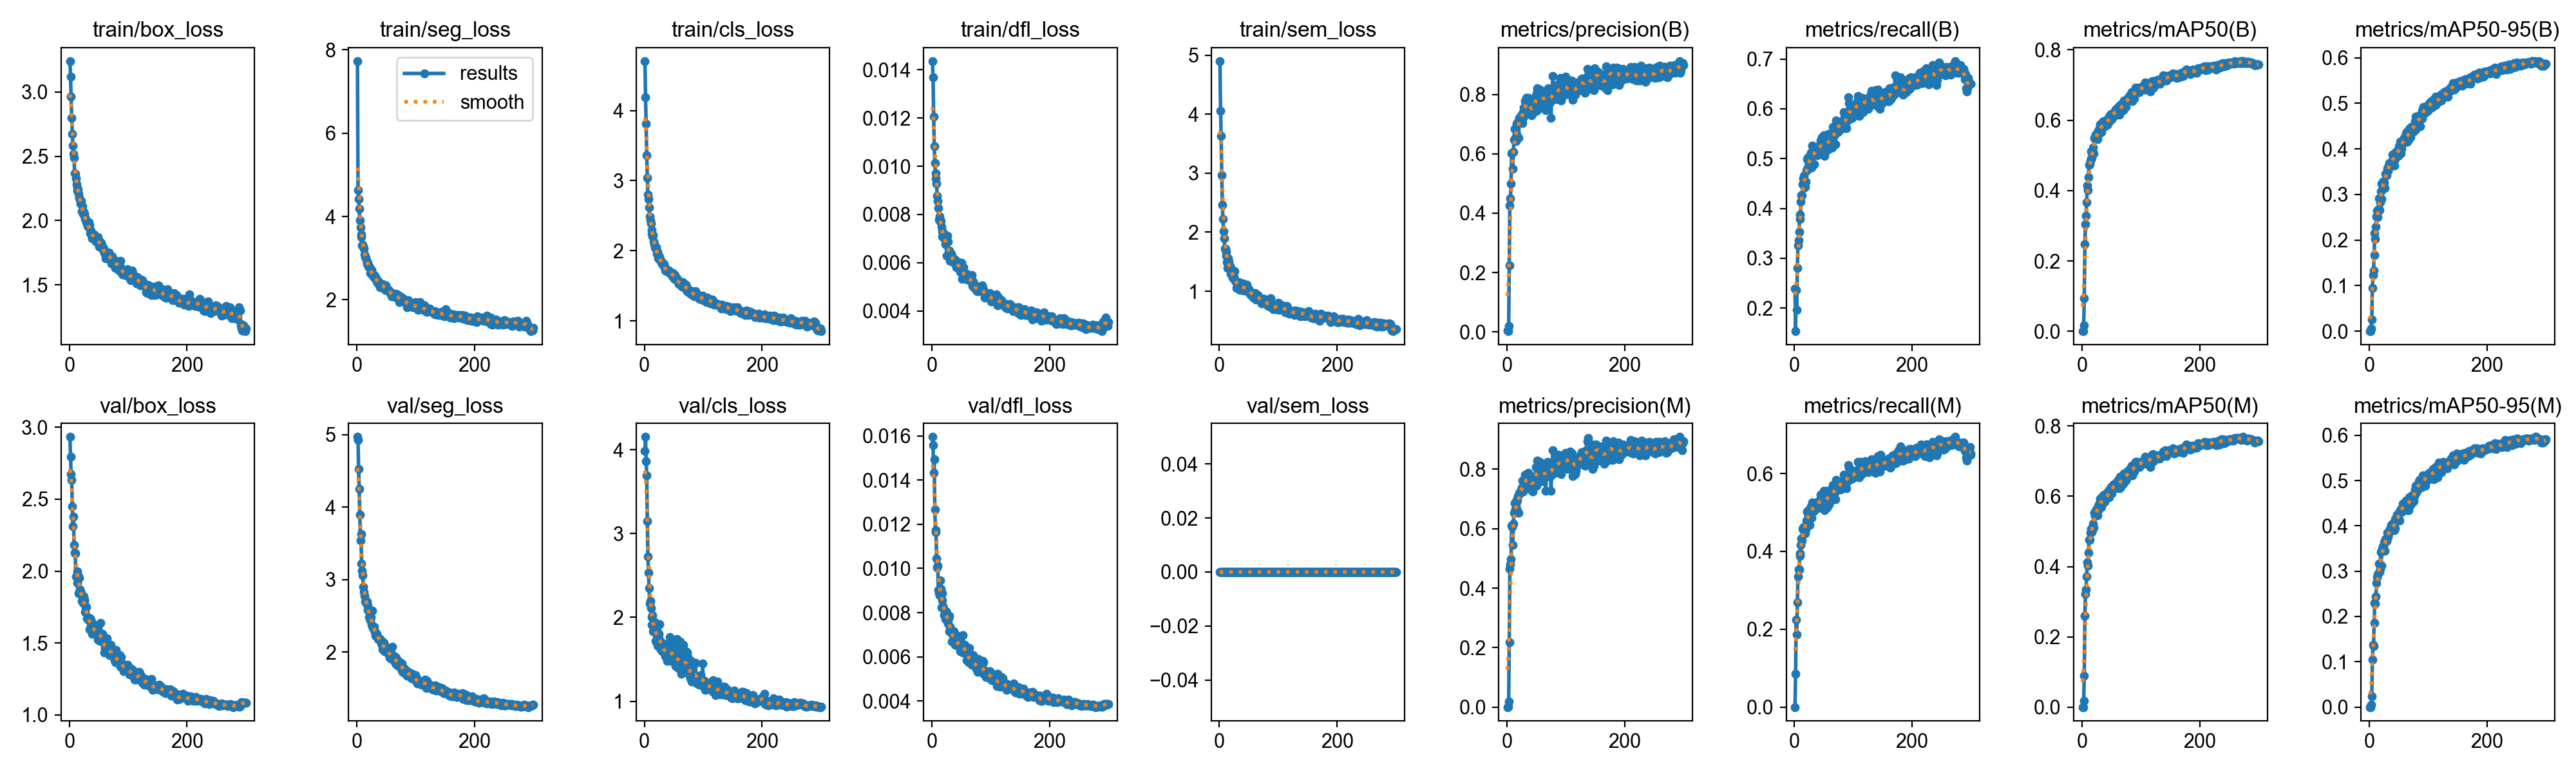

The table this chart was drawn from, first rows:
epoch, time, train/box_loss, train/seg_loss, train/cls_loss, train/dfl_loss, train/sem_loss, metrics/precision(B), metrics/recall(B), metrics/mAP50(B), metrics/mAP50-95(B), metrics/precision(M), metrics/recall(M), metrics/mAP50(M), metrics/mAP50-95(M), val/box_loss, val/seg_loss, val/cls_loss, val/dfl_loss, val/sem_loss, lr/pg0, lr/pg1, lr/pg2
1, 19.68, 3.241, 7.73, 4.706, 0.01436, 4.899, 0.00434, 0.2393, 0.00121, 0.00025, 0, 0, 0, 0, 2.933, 4.968, 3.984, 0.01595, 0, 0.0003256, 0.0003256, 0.06777
2, 37.93, 3.119, 4.632, 4.19, 0.01368, 4.056, 0.00278, 0.1535, 0.00047, 0.00011, 0.00156, 0.0858, 0.00015, 3e-05, 2.794, 4.924, 4.154, 0.01559, 0, 0.0006567, 0.0006567, 0.03477
3, 56.61, 2.965, 4.416, 3.811, 0.01207, 3.634, 0.02049, 0.2364, 0.01699, 0.00603, 0.0195, 0.225, 0.01724, 0.00544, 2.675, 4.526, 3.867, 0.01433, 0, 0.0009857, 0.0009857, 0.001761
4, 75.53, 2.8, 4.189, 3.362, 0.01083, 2.963, 0.2233, 0.1964, 0.0934, 0.02527, 0.2184, 0.1868, 0.08956, 0.023, 2.633, 4.252, 3.698, 0.01495, 0, 0.0009901, 0.0009901, 0.0009901
5, 94.12, 2.676, 3.909, 3.037, 0.01013, 2.46, 0.4254, 0.2803, 0.2477, 0.09495, 0.466, 0.2698, 0.2597, 0.1043, 2.452, 3.894, 3.147, 0.01267, 0, 0.0009868, 0.0009868, 0.0009868
6, 111.8, 2.585, 3.743, 2.801, 0.00971, 2.226, 0.4509, 0.326, 0.304, 0.1229, 0.4813, 0.3346, 0.3216, 0.1369, 2.313, 3.538, 2.726, 0.01174, 0, 0.0009835, 0.0009835, 0.0009835
7, 129.9, 2.519, 3.567, 2.739, 0.00949, 2.012, 0.5, 0.3365, 0.3291, 0.1325, 0.498, 0.3537, 0.335, 0.1341, 2.381, 3.626, 2.536, 0.01166, 0, 0.0009802, 0.0009802, 0.0009802
8, 148.2, 2.487, 3.508, 2.623, 0.00929, 1.897, 0.6028, 0.3529, 0.3664, 0.1665, 0.6092, 0.3537, 0.3724, 0.1862, 2.182, 3.221, 2.352, 0.01045, 0, 0.0009769, 0.0009769, 0.0009769
9, 166.5, 2.37, 3.313, 2.488, 0.00878, 1.722, 0.6048, 0.388, 0.4138, 0.2154, 0.6063, 0.3889, 0.4119, 0.2302, 2.126, 3.123, 2.165, 0.01004, 0, 0.0009736, 0.0009736, 0.0009736
10, 185.2, 2.365, 3.326, 2.437, 0.00857, 1.716, 0.5494, 0.3785, 0.4019, 0.2018, 0.5448, 0.3956, 0.4035, 0.2284, 2.123, 3.06, 2.195, 0.01013, 0, 0.0009703, 0.0009703, 0.0009703
11, 204.3, 2.328, 3.272, 2.39, 0.00827, 1.663, 0.6066, 0.4137, 0.4381, 0.2292, 0.6158, 0.4156, 0.4399, 0.2435, 1.962, 2.895, 2.108, 0.00902, 0, 0.000967, 0.000967, 0.000967
12, 222.5, 2.285, 3.233, 2.294, 0.00778, 1.598, 0.6471, 0.4265, 0.4738, 0.2518, 0.6543, 0.4331, 0.4755, 0.2742, 1.961, 2.83, 2.001, 0.00889, 0, 0.0009637, 0.0009637, 0.0009637
13, 240.6, 2.253, 3.085, 2.245, 0.00791, 1.494, 0.6834, 0.426, 0.4746, 0.2651, 0.6865, 0.4279, 0.4753, 0.2867, 1.918, 2.771, 1.914, 0.00879, 0, 0.0009604, 0.0009604, 0.0009604
14, 259.3, 2.233, 3.027, 2.2, 0.00771, 1.388, 0.6536, 0.4481, 0.4843, 0.2501, 0.6676, 0.4577, 0.4965, 0.2926, 1.997, 2.691, 2.025, 0.00946, 0, 0.0009571, 0.0009571, 0.0009571
15, 277.5, 2.242, 3.007, 2.226, 0.00773, 1.558, 0.6434, 0.4604, 0.4922, 0.2678, 0.663, 0.4614, 0.4982, 0.2957, 1.97, 2.701, 1.833, 0.00907, 0, 0.0009538, 0.0009538, 0.0009538
16, 295.2, 2.206, 2.95, 2.136, 0.00748, 1.498, 0.7016, 0.4652, 0.5122, 0.2913, 0.6973, 0.4623, 0.5065, 0.3173, 1.846, 2.666, 1.86, 0.00823, 0, 0.0009505, 0.0009505, 0.0009505
17, 313.9, 2.179, 2.878, 2.098, 0.00731, 1.377, 0.6651, 0.4423, 0.4931, 0.2653, 0.6677, 0.4462, 0.4973, 0.2977, 1.953, 2.69, 1.896, 0.00889, 0, 0.0009472, 0.0009472, 0.0009472
18, 332.1, 2.16, 2.895, 2.052, 0.0071, 1.427, 0.7047, 0.4433, 0.503, 0.2826, 0.6957, 0.4468, 0.5036, 0.3051, 1.873, 2.637, 1.945, 0.00857, 0, 0.0009439, 0.0009439, 0.0009439
19, 350.3, 2.131, 2.845, 2.027, 0.00709, 1.29, 0.7072, 0.4536, 0.523, 0.3066, 0.7102, 0.4556, 0.5215, 0.3428, 1.857, 2.582, 1.717, 0.0083, 0, 0.0009406, 0.0009406, 0.0009406
20, 368.2, 2.153, 2.794, 2.046, 0.00721, 1.374, 0.6538, 0.4752, 0.5068, 0.29, 0.6529, 0.4787, 0.5112, 0.3124, 1.845, 2.593, 1.917, 0.00822, 0, 0.0009373, 0.0009373, 0.0009373
21, 386.2, 2.07, 2.81, 1.954, 0.00702, 1.359, 0.7216, 0.4992, 0.5498, 0.3242, 0.7206, 0.5024, 0.5525, 0.3454, 1.79, 2.479, 1.784, 0.0079, 0, 0.000934, 0.000934, 0.000934
22, 404, 2.113, 2.775, 1.981, 0.00703, 1.23, 0.7221, 0.4795, 0.5468, 0.3214, 0.7192, 0.4776, 0.5441, 0.3488, 1.808, 2.493, 1.669, 0.00805, 0, 0.0009307, 0.0009307, 0.0009307
23, 421.2, 2.051, 2.642, 1.895, 0.00678, 1.241, 0.7222, 0.5014, 0.559, 0.3284, 0.72, 0.4977, 0.5587, 0.3552, 1.776, 2.436, 1.658, 0.00771, 0, 0.0009274, 0.0009274, 0.0009274
24, 439.5, 2.065, 2.673, 1.925, 0.00684, 1.224, 0.7306, 0.5033, 0.5583, 0.3209, 0.7322, 0.5052, 0.5622, 0.3536, 1.822, 2.482, 1.805, 0.00807, 0, 0.0009241, 0.0009241, 0.0009241
25, 457.9, 2.052, 2.722, 1.881, 0.00629, 1.243, 0.7297, 0.4929, 0.5555, 0.3263, 0.739, 0.4995, 0.5612, 0.3629, 1.791, 2.371, 1.759, 0.00801, 0, 0.0009208, 0.0009208, 0.0009208
26, 475.5, 2.038, 2.598, 1.912, 0.00712, 1.343, 0.7043, 0.4805, 0.5455, 0.3139, 0.7622, 0.4671, 0.5452, 0.3447, 1.799, 2.571, 1.922, 0.00791, 0, 0.0009175, 0.0009175, 0.0009175
27, 493.1, 2.013, 2.585, 1.875, 0.00688, 1.175, 0.7415, 0.49, 0.5661, 0.3447, 0.7401, 0.489, 0.5641, 0.3709, 1.714, 2.334, 1.675, 0.00751, 0, 0.0009142, 0.0009142, 0.0009142
28, 511.1, 2.014, 2.61, 1.854, 0.00635, 1.167, 0.7201, 0.5119, 0.5695, 0.344, 0.7246, 0.5166, 0.5728, 0.3674, 1.746, 2.331, 1.618, 0.00774, 0, 0.0009109, 0.0009109, 0.0009109
29, 528.8, 1.985, 2.538, 1.833, 0.0065, 1.055, 0.7567, 0.4824, 0.5604, 0.3424, 0.7458, 0.4862, 0.5624, 0.3665, 1.751, 2.348, 1.701, 0.00785, 0, 0.0009076, 0.0009076, 0.0009076
30, 546.7, 1.989, 2.585, 1.836, 0.00629, 1.114, 0.7321, 0.5262, 0.5774, 0.3567, 0.7347, 0.5262, 0.58, 0.3844, 1.67, 2.276, 1.597, 0.00717, 0, 0.0009043, 0.0009043, 0.0009043
31, 564.3, 1.956, 2.548, 1.799, 0.00607, 1.089, 0.7775, 0.5148, 0.5881, 0.3612, 0.7816, 0.5219, 0.5935, 0.3807, 1.675, 2.283, 1.618, 0.00735, 0, 0.000901, 0.000901, 0.000901
32, 583, 1.952, 2.522, 1.789, 0.0064, 1.134, 0.7578, 0.5081, 0.5731, 0.3525, 0.7559, 0.5136, 0.5789, 0.3751, 1.662, 2.221, 1.612, 0.00713, 0, 0.0008977, 0.0008977, 0.0008977
33, 600.4, 1.985, 2.515, 1.813, 0.00636, 1.154, 0.788, 0.489, 0.5673, 0.3573, 0.7599, 0.5033, 0.5705, 0.3824, 1.675, 2.241, 1.641, 0.00725, 0, 0.0008944, 0.0008944, 0.0008944
34, 618.2, 1.963, 2.446, 1.762, 0.0063, 1.075, 0.7876, 0.5195, 0.5882, 0.3689, 0.7825, 0.5205, 0.5902, 0.389, 1.596, 2.247, 1.624, 0.00669, 0, 0.0008911, 0.0008911, 0.0008911
35, 635.1, 1.904, 2.402, 1.722, 0.00621, 1.018, 0.7705, 0.5138, 0.5954, 0.3671, 0.7688, 0.5119, 0.6001, 0.3937, 1.669, 2.203, 1.531, 0.007, 0, 0.0008878, 0.0008878, 0.0008878
36, 653.9, 1.923, 2.448, 1.746, 0.00603, 1.033, 0.7886, 0.5119, 0.5893, 0.3696, 0.7886, 0.5119, 0.5907, 0.3928, 1.62, 2.183, 1.632, 0.00673, 0, 0.0008845, 0.0008845, 0.0008845
37, 672.1, 1.895, 2.376, 1.729, 0.00606, 1.05, 0.7617, 0.5211, 0.5984, 0.3709, 0.7646, 0.5265, 0.6037, 0.4022, 1.663, 2.19, 1.606, 0.00717, 0, 0.0008812, 0.0008812, 0.0008812
38, 689.9, 1.884, 2.378, 1.711, 0.006, 1.069, 0.7412, 0.5195, 0.582, 0.3687, 0.7527, 0.5243, 0.5845, 0.3963, 1.615, 2.187, 1.679, 0.00694, 0, 0.0008779, 0.0008779, 0.0008779
39, 708.5, 1.86, 2.296, 1.705, 0.00612, 1.096, 0.765, 0.5071, 0.5895, 0.3882, 0.7693, 0.51, 0.5947, 0.4054, 1.564, 2.162, 1.484, 0.00654, 0, 0.0008746, 0.0008746, 0.0008746
40, 726.4, 1.888, 2.363, 1.727, 0.006, 1.129, 0.7799, 0.5234, 0.5953, 0.38, 0.7742, 0.5195, 0.5938, 0.3947, 1.635, 2.173, 1.509, 0.00687, 0, 0.0008713, 0.0008713, 0.0008713
41, 744.2, 1.867, 2.328, 1.713, 0.00604, 1.016, 0.7519, 0.5205, 0.5906, 0.3817, 0.7533, 0.5214, 0.5952, 0.4001, 1.597, 2.115, 1.568, 0.00674, 0, 0.000868, 0.000868, 0.000868
42, 761.8, 1.893, 2.361, 1.704, 0.0058, 1.064, 0.7302, 0.5148, 0.5888, 0.3639, 0.7299, 0.5214, 0.5979, 0.3904, 1.62, 2.099, 1.647, 0.00699, 0, 0.0008647, 0.0008647, 0.0008647
43, 779.5, 1.879, 2.34, 1.681, 0.00599, 1.069, 0.7348, 0.5243, 0.5863, 0.3783, 0.7409, 0.5316, 0.5954, 0.3946, 1.57, 2.105, 1.768, 0.00659, 0, 0.0008614, 0.0008614, 0.0008614
44, 797.2, 1.875, 2.384, 1.698, 0.00584, 1.047, 0.7358, 0.5367, 0.6049, 0.392, 0.7244, 0.5462, 0.6131, 0.4141, 1.566, 2.039, 1.609, 0.00655, 0, 0.0008581, 0.0008581, 0.0008581
45, 814.6, 1.837, 2.342, 1.693, 0.00601, 1.02, 0.7517, 0.531, 0.6018, 0.3902, 0.7571, 0.5348, 0.6065, 0.4106, 1.58, 2.133, 1.484, 0.00651, 0, 0.0008548, 0.0008548, 0.0008548
46, 832.8, 1.848, 2.293, 1.653, 0.006, 1.087, 0.7752, 0.5129, 0.5954, 0.3851, 0.7752, 0.5129, 0.5967, 0.4117, 1.554, 2.122, 1.685, 0.00646, 0, 0.0008515, 0.0008515, 0.0008515
47, 850.6, 1.865, 2.328, 1.678, 0.00585, 1.111, 0.7642, 0.5436, 0.6138, 0.3852, 0.7647, 0.5472, 0.6206, 0.4249, 1.587, 2.012, 1.533, 0.00667, 0, 0.0008482, 0.0008482, 0.0008482
48, 868.9, 1.842, 2.242, 1.633, 0.00561, 1.004, 0.7802, 0.5119, 0.6068, 0.3974, 0.7627, 0.5319, 0.6093, 0.4128, 1.523, 2.035, 1.582, 0.00625, 0, 0.0008449, 0.0008449, 0.0008449
49, 886.8, 1.872, 2.341, 1.678, 0.00564, 1.039, 0.7976, 0.5272, 0.6049, 0.3851, 0.8072, 0.53, 0.6108, 0.4161, 1.604, 2.07, 1.484, 0.00665, 0, 0.0008416, 0.0008416, 0.0008416
50, 904.2, 1.84, 2.262, 1.664, 0.00599, 1.032, 0.7449, 0.5472, 0.6173, 0.4058, 0.7436, 0.5548, 0.6267, 0.4289, 1.548, 2.04, 1.505, 0.00637, 0, 0.0008383, 0.0008383, 0.0008383
51, 922.3, 1.798, 2.232, 1.598, 0.00532, 0.9638, 0.8103, 0.5049, 0.6033, 0.3969, 0.8107, 0.5064, 0.6084, 0.4122, 1.53, 2.038, 1.469, 0.00635, 0, 0.000835, 0.000835, 0.000835
52, 940.2, 1.838, 2.261, 1.65, 0.00557, 1.004, 0.8202, 0.5129, 0.6157, 0.4155, 0.8282, 0.5176, 0.6259, 0.4353, 1.516, 2.011, 1.481, 0.00621, 0, 0.0008317, 0.0008317, 0.0008317
53, 958.1, 1.802, 2.213, 1.61, 0.00544, 0.939, 0.7815, 0.5424, 0.6187, 0.3897, 0.7994, 0.5434, 0.6314, 0.4344, 1.639, 1.982, 1.419, 0.00698, 0, 0.0008284, 0.0008284, 0.0008284
54, 976.1, 1.825, 2.237, 1.589, 0.00582, 0.9814, 0.7741, 0.5376, 0.6222, 0.4145, 0.758, 0.5558, 0.6332, 0.4383, 1.524, 1.974, 1.452, 0.00638, 0, 0.0008251, 0.0008251, 0.0008251
55, 993.9, 1.791, 2.219, 1.603, 0.00553, 0.9689, 0.7541, 0.5174, 0.6119, 0.4008, 0.7721, 0.5129, 0.6221, 0.4299, 1.528, 1.988, 1.74, 0.00633, 0, 0.0008218, 0.0008218, 0.0008218
56, 1011, 1.804, 2.213, 1.567, 0.0055, 0.9627, 0.8155, 0.5267, 0.6254, 0.412, 0.8243, 0.5367, 0.6362, 0.4385, 1.562, 1.924, 1.472, 0.00655, 0, 0.0008185, 0.0008185, 0.0008185
57, 1028, 1.771, 2.168, 1.562, 0.00538, 0.889, 0.7749, 0.5405, 0.63, 0.4201, 0.772, 0.5434, 0.6342, 0.4487, 1.535, 1.973, 1.395, 0.00641, 0, 0.0008152, 0.0008152, 0.0008152
58, 1045, 1.782, 2.163, 1.568, 0.00544, 0.9302, 0.7594, 0.5491, 0.6307, 0.4191, 0.7682, 0.5561, 0.6401, 0.4486, 1.512, 2, 1.517, 0.00618, 0, 0.0008119, 0.0008119, 0.0008119
59, 1063, 1.751, 2.092, 1.521, 0.00553, 0.943, 0.8051, 0.5199, 0.6209, 0.4249, 0.8104, 0.5205, 0.6243, 0.4508, 1.434, 1.906, 1.443, 0.00585, 0, 0.0008086, 0.0008086, 0.0008086
60, 1081, 1.75, 2.113, 1.546, 0.0053, 0.9282, 0.7707, 0.5383, 0.6219, 0.414, 0.7704, 0.5439, 0.6242, 0.4393, 1.478, 2.067, 1.503, 0.00609, 0, 0.0008053, 0.0008053, 0.0008053
... 240 more rows
